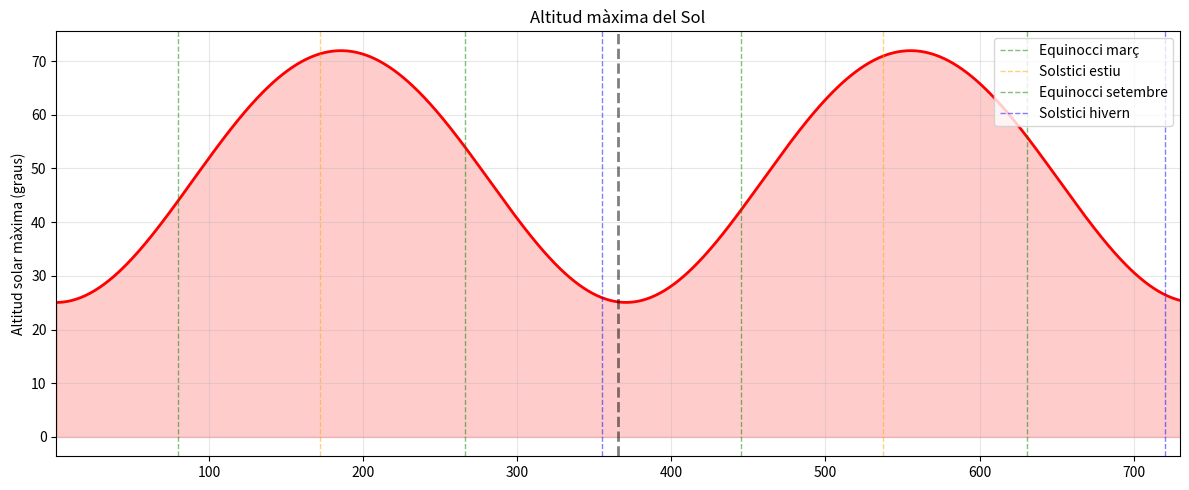
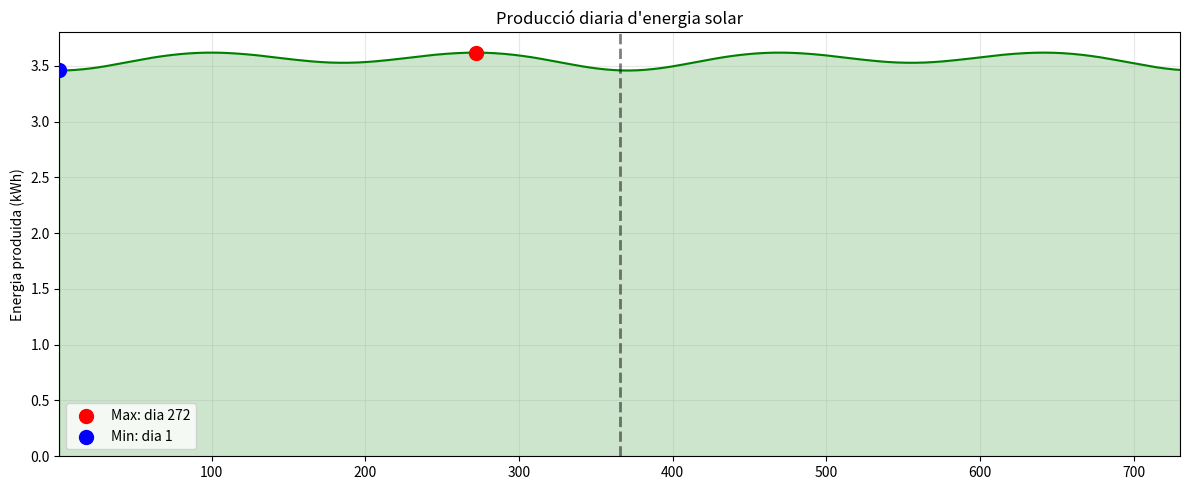
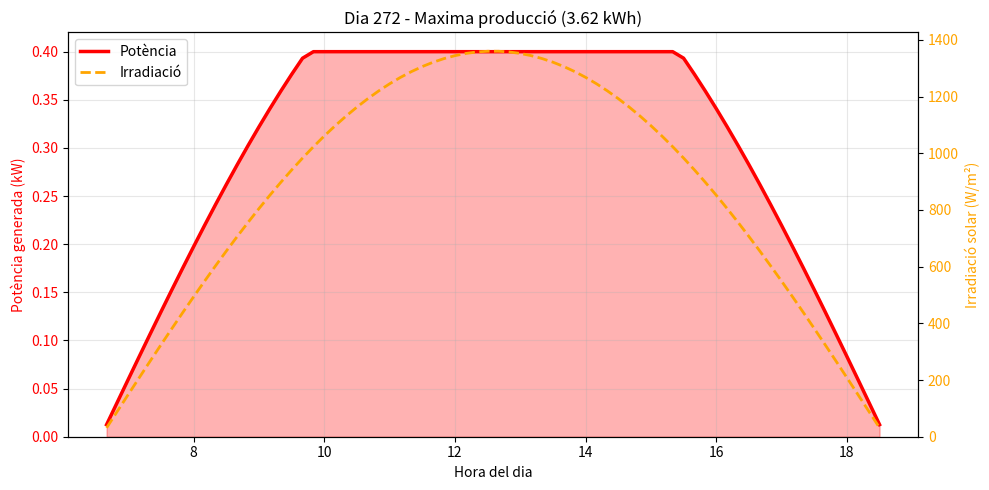
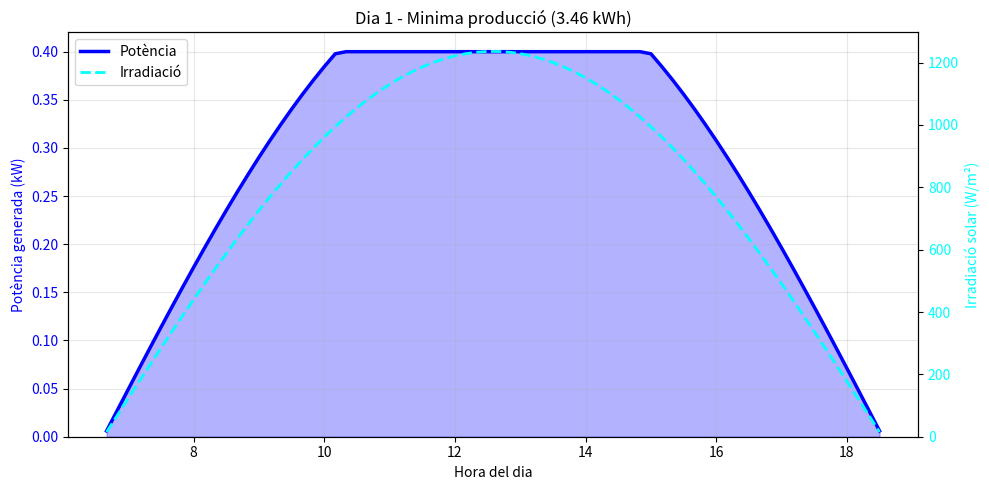

These charts were generated, in order, by the following Python code:
import numpy as np
import matplotlib.pyplot as plt
from scipy.optimize import minimize

# parametres
G = 6.67430e-11
Msol = 1.98847e30
mu = G * Msol
AU = 1.496e11
e = 0.0167
a = AU

r0 = a
t0 = np.sqrt(r0**3 / mu)

# condicions inicials (1 gener)
theta_phys = -0.0344
h_phys = np.sqrt(mu * a * (1 - e**2))
r_phys = a * (1 - e**2) / (1 + e * np.cos(theta_phys))
vr_phys = (mu / h_phys) * e * np.sin(theta_phys)
omega_phys = h_phys / r_phys**2

# normalitzacio [r, vr, omega, theta]
y = np.array([
    r_phys / r0,
    vr_phys * t0 / r0,
    omega_phys * t0,
    theta_phys
])

# ubicacio i panells
lat = 41.5020697248622
lon = 2.1039072409727404
lat_rad = np.radians(lat)
lon_rad = np.radians(lon)
inc = np.radians(23.44)
omega_terra = 2 * np.pi / (24 * 3600)
solar_constant = 1361.0
area_panell = 2.0
potencia_max = 400.0
num_panells = 1



# Base local al punt (lat, lon) en coordenades globals (mateix sistema que sol_dir_*)
up = np.array([
    np.cos(lat_rad) * np.cos(lon_rad),
    np.cos(lat_rad) * np.sin(lon_rad),
    np.sin(lat_rad)
])

east = np.array([
    -np.sin(lon_rad),
    np.cos(lon_rad),
    0.0
])

north = np.array([
    -np.sin(lat_rad) * np.cos(lon_rad),
    -np.sin(lat_rad) * np.sin(lon_rad),
    np.cos(lat_rad)
])

def normal_panell(tilt_rad, azimut_rad):
    """
    Normal unitària del panell en coordenades globals.

    Convencions:
      - tilt_rad: 0 = panell horitzontal; 90° = vertical
      - azimut_rad: 0=N, 90=E, 180=S, 270=O (direcció cap on mira el panell)
    """
    dir_h = np.cos(azimut_rad) * north + np.sin(azimut_rad) * east
    n = np.cos(tilt_rad) * up + np.sin(tilt_rad) * dir_h
    return n / np.linalg.norm(n)

# Panell fix (valors inicials; es podran optimitzar més avall)
tilt_deg = 30.0
azimut_deg = 180.0  # Sud

normal = normal_panell(np.radians(tilt_deg), np.radians(azimut_deg))

# RK4
def derivades(y):
    r, vr, omega, _ = y
    return np.array([
        vr,
        r * omega**2 - 1.0 / r**2,
        -2.0 * vr * omega / r,
        omega
    ])

dt = 1e-3
nsteps_dia = int(2 * np.pi / (dt * 365.25))
nsteps_total = nsteps_dia * 730

orbita_theta = [y[3]]

for step in range(nsteps_total):
    k1 = derivades(y)
    k2 = derivades(y + 0.5 * dt * k1)
    k3 = derivades(y + 0.5 * dt * k2)
    k4 = derivades(y + dt * k3)
    y += dt * (k1 + 2*k2 + 2*k3 + k4) / 6


    if (step + 1) % nsteps_dia == 0:

        orbita_theta.append(y[3])

orbita_theta = np.array(orbita_theta)

def calcular_produccio_horaria(theta_sol, normal_vec):

    declinacio = inc * np.sin(theta_sol - theta_phys - np.pi/2)


    sin_alt_max = np.sin(lat_rad) * np.sin(declinacio) + np.cos(lat_rad) * np.cos(declinacio)
    alt_max = np.arcsin(sin_alt_max)

    dt_h = 1.0 / 6.0
    hores = np.arange(0, 24, dt_h)

    # calcular angle horari i rotacio terrestre
    angles_horaris = (hores - 12) * omega_terra * 3600
    angles_rotacio = angles_horaris + lon_rad

    # calcular vector direccio al sol
    sol_dir_x = np.cos(declinacio) * np.cos(angles_rotacio)
    sol_dir_y = np.cos(declinacio) * np.sin(angles_rotacio)
    sol_dir_z = np.full_like(angles_rotacio, np.sin(declinacio))

    # calcular angle entre panell i sol
    cos_angle = sol_dir_x * normal_vec[0] + sol_dir_y * normal_vec[1] + sol_dir_z * normal_vec[2]

    # filtrar hores amb sol
    cond = cos_angle > 0
    irradiacions = np.zeros_like(cos_angle)
    potencies = np.zeros_like(cos_angle)

    # calcular irradiacio i potencia només quan el sol esta per sobre de l'horitzo
    if np.any(cond):
        irradiacio_efectiva = solar_constant * cos_angle[cond]
        irradiacions[cond] = irradiacio_efectiva
        ratio_irradiacio = np.minimum(irradiacio_efectiva / 1000.0, 1.0)
        potencies[cond] = ratio_irradiacio * potencia_max * num_panells

    # calcular energia total del dia en kwh
    energia_dia = np.sum(potencies) * dt_h / 1000

    idxs = potencies > 0
    return hores[idxs], potencies[idxs], irradiacions[idxs], energia_dia, np.degrees(alt_max)


def energia_anual(tilt_rad, azimut_rad, any_index=0):
    """Energia anual (kWh) per a un panell fix amb (tilt, azimut) constants."""
    nvec = normal_panell(tilt_rad, azimut_rad)
    start = 365 * any_index
    end = start + 365
    E = 0.0
    for i in range(start, end):
        _, _, _, e_dia, _ = calcular_produccio_horaria(orbita_theta[i], nvec)
        E += e_dia
    return E

def funcio_objectiu(x):
    # x[0] és el tilt, x[1] és l'azimut
    return -energia_anual(np.radians(x[0]), np.radians(x[1]), any_index=0)

res = minimize(funcio_objectiu, [35.0, 180.0], method='Nelder-Mead', 
               bounds=[(0, 90), (0, 360)], tol=1e-2)

best_t = res.x[0]
best_a = res.x[1]
best_E = -res.fun


tilt_deg = float(best_t)
azimut_deg = float(best_a)
normal = normal_panell(np.radians(tilt_deg), np.radians(azimut_deg))

print(f"  Tilt òptim: {tilt_deg:.0f}°")
print(f"  Azimut òptim: {azimut_deg:.0f}° (0=N, 90=E, 180=S, 270=O)")

# analisi dies
n_dies = 730

produccio_diaria = np.zeros(n_dies)
altitud_maxima_diaria = np.zeros(n_dies)

# bucle per calcular produccio i altitud per cada dia
for i in range(n_dies):
    _, _, _, energia, altitud = calcular_produccio_horaria(orbita_theta[i], normal)
    produccio_diaria[i] = energia
    altitud_maxima_diaria[i] = altitud

produccio_any1 = produccio_diaria[:365]
produccio_any2 = produccio_diaria[365:730]

# calcular el dia amb maxima produccio
dia_max = np.argmax(produccio_diaria)
energia_max = produccio_diaria[dia_max]

dia_min = np.argmin(produccio_diaria)
energia_min = produccio_diaria[dia_min]

# dades dies extrems
hores_dia_max, pot_dia_max, irr_dia_max, _, _ = calcular_produccio_horaria(orbita_theta[dia_max], normal)
hores_dia_min, pot_dia_min, irr_dia_min, _, _ = calcular_produccio_horaria(orbita_theta[dia_min], normal)

# imprimir per terminal
print(f"Ubicacio: {lat:.4f}°N, {lon:.4f}°E")
print(f"Installacio: {num_panells} panells de {area_panell}m² ({num_panells * potencia_max / 1000:.1f} kW total)")
print(f"ANY 1:")
print(f"  Produccio anual: {np.sum(produccio_any1):.2f} kWh")
print(f"  Produccio mitjana diaria: {np.mean(produccio_any1):.2f} kWh/dia")
print(f"  Dia amb mes produccio: Dia {dia_max + 1} ({energia_max:.2f} kWh)")
print(f"  Dia amb menys produccio: Dia {dia_min + 1} ({energia_min:.2f} kWh)")
print(f"ANY 2:")
print(f"  Produccio anual: {np.sum(produccio_any2):.2f} kWh")
print(f"  Produccio mitjana diaria: {np.mean(produccio_any2):.2f} kWh/dia")

# grafics

# altura sol
plt.figure(figsize=(12, 5))
dies_plot = np.arange(1, n_dies + 1)
plt.plot(dies_plot, altitud_maxima_diaria, 'r-', linewidth=2)
plt.fill_between(dies_plot, altitud_maxima_diaria, alpha=0.2, color='red')

events = [
    (80, 'Equinocci març', 'green'), (172, 'Solstici estiu', 'orange'),
    (266, 'Equinocci setembre', 'green'), (355, 'Solstici hivern', 'blue'),
    (445, 'Equinocci març', 'green'), (537, 'Solstici estiu', 'orange'),
    (631, 'Equinocci setembre', 'green'), (720, 'Solstici hivern', 'blue')
]
for dia, nom, color in events:
    label = nom if dia < 366 else None # evitar duplicar llegenda
    plt.axvline(dia, color=color, linestyle='--', alpha=0.5, linewidth=1, label=label)

plt.ylabel("Altitud solar màxima (graus)")
plt.title("Altitud màxima del Sol")
plt.axvline(365.5, color='black', linestyle='--', linewidth=2, alpha=0.5)
plt.grid(True, alpha=0.3)
plt.xlim(1, n_dies)
plt.legend(loc='upper right')
plt.tight_layout()
plt.savefig('altitud_solar_angle.png', dpi=300)
plt.show()

# produccio diaria
plt.figure(figsize=(12, 5))
plt.plot(dies_plot, produccio_diaria, 'g-', linewidth=1.5)
plt.fill_between(dies_plot, produccio_diaria, alpha=0.2, color='green')
plt.scatter([dia_max+1], [energia_max], c='red', s=100, zorder=5, label=f'Max: dia {dia_max+1}')
plt.scatter([dia_min+1], [energia_min], c='blue', s=100, zorder=5, label=f'Min: dia {dia_min+1}')
plt.axvline(365.5, color='black', linestyle='--', linewidth=2, alpha=0.5)
plt.ylabel("Energia produida (kWh)")
plt.title("Producció diaria d'energia solar")
plt.grid(True, alpha=0.3)
plt.legend()
plt.xlim(1, n_dies)
plt.ylim(bottom=0)
plt.tight_layout()
plt.savefig('produccio_diaria_angle.png', dpi=300)
plt.show()

# produccio en un dia
def plot_dia_detall(dia, energia, hores, pot, irr, color_pot, color_irr, tipus):
    fig, ax1 = plt.subplots(figsize=(10, 5))

    ax1.set_xlabel("Hora del dia")
    ax1.set_ylabel("Potència generada (kW)", color=color_pot)
    if len(hores) > 0:
        ax1.plot(hores, pot/1000, color=color_pot, linewidth=2.5, label='Potència')
        ax1.fill_between(hores, pot/1000, alpha=0.3, color=color_pot)
    ax1.tick_params(axis='y', labelcolor=color_pot)
    ax1.set_ylim(bottom=0)
    ax1.grid(True, alpha=0.3)

    ax2 = ax1.twinx()
    ax2.set_ylabel("Irradiació solar (W/m²)", color=color_irr)
    if len(hores) > 0:
        ax2.plot(hores, irr, color=color_irr, linewidth=2, linestyle='--', label='Irradiació')
    ax2.tick_params(axis='y', labelcolor=color_irr)
    ax2.set_ylim(bottom=0)

    plt.title(f"Dia {dia + 1} - {tipus} producció ({energia:.2f} kWh)")

    lines1, labels1 = ax1.get_legend_handles_labels()
    lines2, labels2 = ax2.get_legend_handles_labels()
    ax1.legend(lines1 + lines2, labels1 + labels2, loc='upper left')

    plt.tight_layout()
    plt.savefig(f'potencia_dia_{tipus.lower()}_angle.png', dpi=300)
    plt.show()

# grafics dies extrems
plot_dia_detall(dia_max, energia_max, hores_dia_max, pot_dia_max, irr_dia_max, 'red', 'orange', 'Maxima')
plot_dia_detall(dia_min, energia_min, hores_dia_min, pot_dia_min, irr_dia_min, 'blue', 'cyan', 'Minima')
